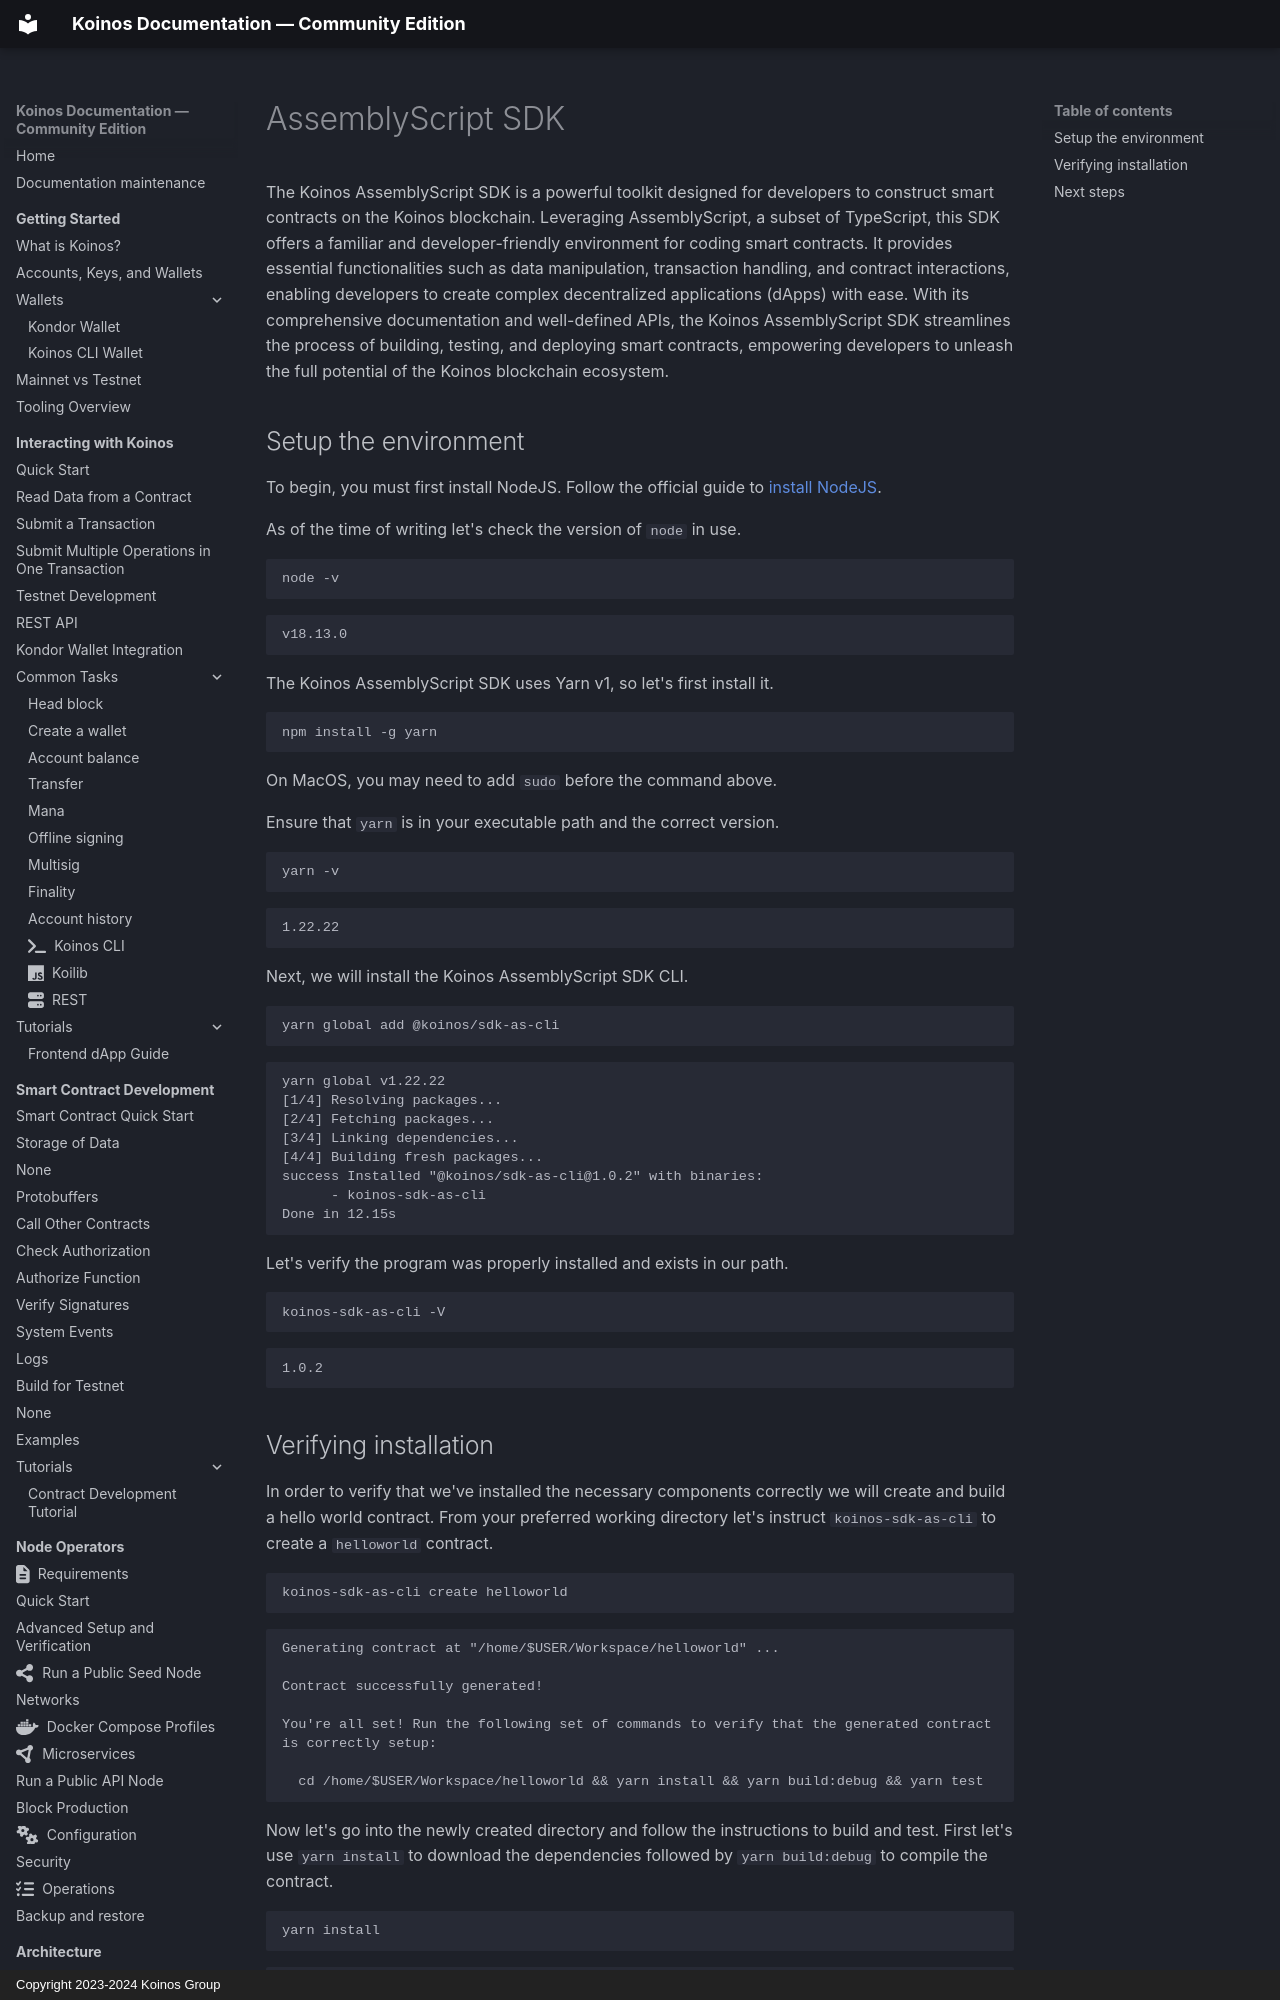

repository: pgarciagon/koinos-docs · page: developers/as-sdk/index.html · generator: mkdocs · copyright: Copyright 2023-2024 Koinos Group

---
icon: fontawesome/solid/code
---

# AssemblyScript SDK
The Koinos AssemblyScript SDK is a powerful toolkit designed for developers to construct smart contracts on the Koinos blockchain. Leveraging AssemblyScript, a subset of TypeScript, this SDK offers a familiar and developer-friendly environment for coding smart contracts. It provides essential functionalities such as data manipulation, transaction handling, and contract interactions, enabling developers to create complex decentralized applications (dApps) with ease. With its comprehensive documentation and well-defined APIs, the Koinos AssemblyScript SDK streamlines the process of building, testing, and deploying smart contracts, empowering developers to unleash the full potential of the Koinos blockchain ecosystem.

## Setup the environment
To begin, you must first install NodeJS. Follow the official guide to [install NodeJS](https://nodejs.org/en/learn/getting-started/how-to-install-nodejs).

As of the time of writing let's check the version of `node` in use.
```sh
node -v
```

```{ .txt .no-copy }
v18.13.0
```

The Koinos AssemblyScript SDK uses Yarn v1, so let's first install it.
```sh
npm install -g yarn
```

On MacOS, you may need to add `sudo` before the command above.

Ensure that `yarn` is in your executable path and the correct version.
```sh
yarn -v
```

```{ .txt .no-copy }
1.22.22
```

Next, we will install the Koinos AssemblyScript SDK CLI.
```sh
yarn global add @koinos/sdk-as-cli
```

```{ .txt .no-copy }
yarn global v1.22.22
[1/4] Resolving packages...
[2/4] Fetching packages...
[3/4] Linking dependencies...
[4/4] Building fresh packages...
success Installed "@koinos/sdk-as-cli@1.0.2" with binaries:
      - koinos-sdk-as-cli
Done in 12.15s
```

Let's verify the program was properly installed and exists in our path.
```sh
koinos-sdk-as-cli -V
```

```{ .txt .no-copy }
1.0.2
```
